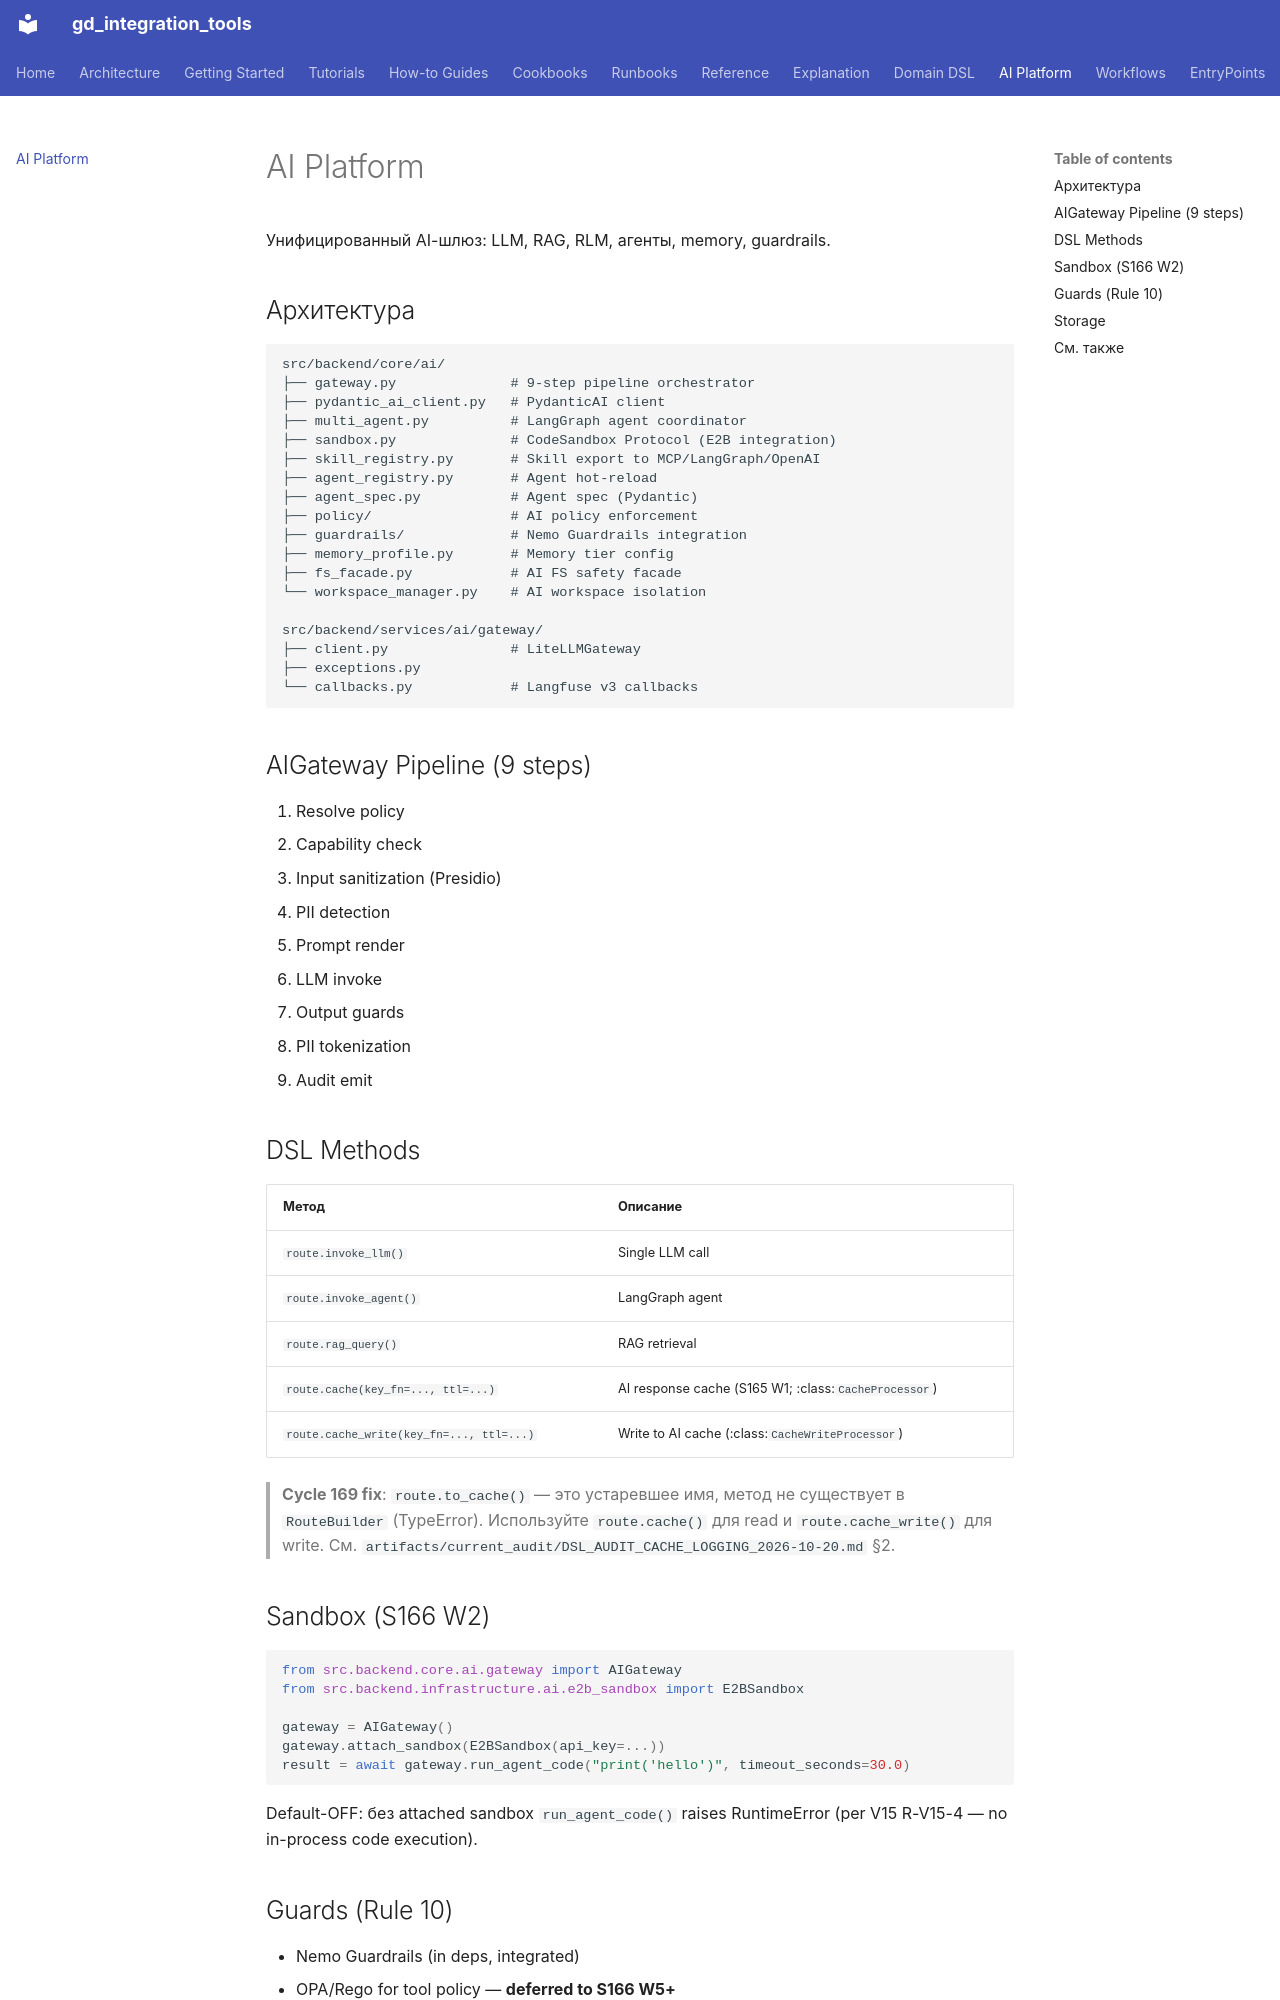

repository: IvanKorch1289/gd_integration_tools · page: ai/index.html · generator: mkdocs

# AI Platform

Унифицированный AI-шлюз: LLM, RAG, RLM, агенты, memory, guardrails.

## Архитектура

```
src/backend/core/ai/
├── gateway.py              # 9-step pipeline orchestrator
├── pydantic_ai_client.py   # PydanticAI client
├── multi_agent.py          # LangGraph agent coordinator
├── sandbox.py              # CodeSandbox Protocol (E2B integration)
├── skill_registry.py       # Skill export to MCP/LangGraph/OpenAI
├── agent_registry.py       # Agent hot-reload
├── agent_spec.py           # Agent spec (Pydantic)
├── policy/                 # AI policy enforcement
├── guardrails/             # Nemo Guardrails integration
├── memory_profile.py       # Memory tier config
├── fs_facade.py            # AI FS safety facade
└── workspace_manager.py    # AI workspace isolation

src/backend/services/ai/gateway/
├── client.py               # LiteLLMGateway
├── exceptions.py
└── callbacks.py            # Langfuse v3 callbacks
```

## AIGateway Pipeline (9 steps)

1. Resolve policy
2. Capability check
3. Input sanitization (Presidio)
4. PII detection
5. Prompt render
6. LLM invoke
7. Output guards
8. PII tokenization
9. Audit emit

## DSL Methods

| Метод | Описание |
|---|---|
| `route.invoke_llm()` | Single LLM call |
| `route.invoke_agent()` | LangGraph agent |
| `route.rag_query()` | RAG retrieval |
| `route.cache(key_fn=..., ttl=...)` | AI response cache (S165 W1; :class:`CacheProcessor`) |
| `route.cache_write(key_fn=..., ttl=...)` | Write to AI cache (:class:`CacheWriteProcessor`) |

> **Cycle 169 fix**: `route.to_cache()` — это устаревшее имя, метод не
> существует в `RouteBuilder` (TypeError). Используйте `route.cache()`
> для read и `route.cache_write()` для write. См.
> `artifacts/current_audit/DSL_AUDIT_CACHE_LOGGING_2026-10-20.md` §2.
